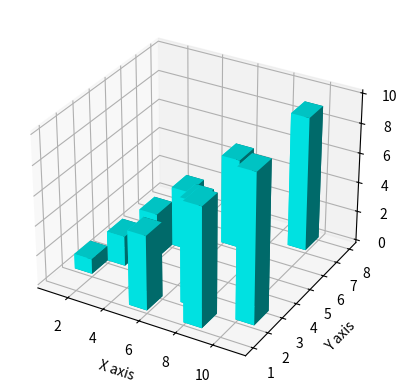

Python code for this plot:
from mpl_toolkits.mplot3d import axes3d
import matplotlib.pyplot as pt
import numpy as np

fig = pt.figure()
chart = fig.add_subplot(1,1,1, projection = '3d')

x = [1,2,3,4,5,6,7,8,9,10]
y = [2,3,4,5,1,6,2,1,7,2]
z = [0,0,0,0,0,0,0,0,0,0]

dx = np.ones(10)
dy = np.ones(10)
dz = [1,2,3,4,5,6,7,8,9,10]

chart.bar3d(x,y,z,dx,dy,dz, color = 'cyan')

chart.set_xlabel('X axis')
chart.set_ylabel('Y axis')
chart.set_zlabel('Z axis')

pt.show()
